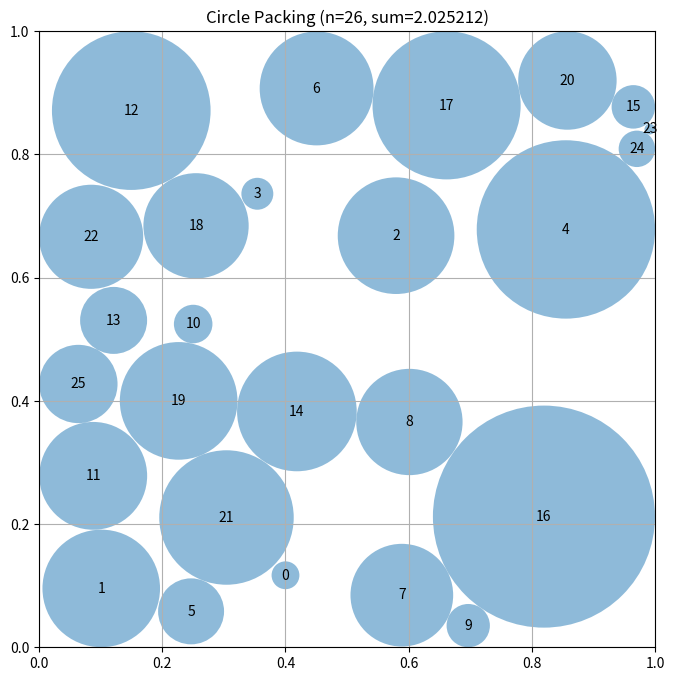

The matplotlib source for this figure:
# EVOLVE-BLOCK-START
"""Circle packing optimization for OpenEvolve"""
import numpy as np


def pack_circles(n=26, iterations=10000):
    """
    Place n circles in a unit square to maximize sum of radii

    Args:
        n: Number of circles to pack
        iterations: Number of optimization iterations

    Returns:
        Tuple of (centers, radii, sum_of_radii)
        centers: np.array of shape (n, 2) with (x, y) coordinates
        radii: np.array of shape (n) with radius of each circle
        sum_of_radii: Sum of all radii (the optimization objective)
    """
    # Initialize with random centers
    centers = np.random.rand(n, 2)

    # Greedy algorithm to assign radii
    radii = compute_radii(centers)
    best_centers = centers.copy()
    best_radii = radii.copy()
    best_sum = np.sum(radii)

    for i in range(iterations):
        # Randomly perturb a circle's position
        new_centers = centers.copy()
        idx = np.random.randint(0, n)
        new_centers[idx] += 0.01 * (np.random.rand(2) - 0.5)

        # Keep centers inside the unit square
        new_centers = np.clip(new_centers, 0, 1)

        # Compute new radii
        new_radii = compute_radii(new_centers)
        new_sum = np.sum(new_radii)

        # Update if better
        if new_sum > best_sum:
            best_centers = new_centers.copy()
            best_radii = new_radii.copy()
            best_sum = new_sum
            centers = new_centers.copy()
            radii = new_radii.copy()

    return best_centers, best_radii, best_sum


def compute_radii(centers):
    """
    Compute maximum possible radii for circles at given centers

    Args:
        centers: np.array of shape (n, 2) with (x, y) coordinates

    Returns:
        np.array of shape (n) with radius of each circle
    """
    n = centers.shape[0]
    radii = np.ones(n)

    # Initialize radii based on distance to square borders
    for i in range(n):
        x, y = centers[i]
        # Distance to borders
        radii[i] = min(x, y, 1 - x, 1 - y)

    # Adjust radii to avoid overlaps
    for i in range(n):
        for j in range(i + 1, n):
            # Distance between centers
            dist = np.sqrt(np.sum((centers[i] - centers[j]) ** 2))

            # Maximum radius sum to avoid overlap
            max_sum = dist

            # If current radii would cause overlap, scale them down
            if radii[i] + radii[j] > max_sum:
                scale = max_sum / (radii[i] + radii[j])
                radii[i] *= scale
                radii[j] *= scale

    return radii


# EVOLVE-BLOCK-END


# This part remains fixed (not evolved)
def run_packing(n=26):
    """Run the circle packing algorithm with specified n"""
    centers, radii, sum_radii = pack_circles(n)
    return centers, radii, sum_radii

def visualize(centers, radii):
    import matplotlib.pyplot as plt
    from matplotlib.patches import Circle
    
    fig, ax = plt.subplots(figsize=(8, 8))
    
    # Draw unit square
    ax.set_xlim(0, 1)
    ax.set_ylim(0, 1)
    ax.set_aspect('equal')
    ax.grid(True)
    
    # Draw circles
    for i, (center, radius) in enumerate(zip(centers, radii)):
        circle = Circle(center, radius, alpha=0.5)
        ax.add_patch(circle)
        ax.text(center[0], center[1], str(i), ha='center', va='center')
    
    plt.title(f"Circle Packing (n={len(centers)}, sum={sum(radii):.6f})")
    plt.show()

if __name__ == "__main__":
    centers, radii, sum_radii = run_packing()
    print(f"Sum of radii: {sum_radii}")
    visualize(centers, radii)
    # AlphaEvolve improved this to 2.635 for n=26
